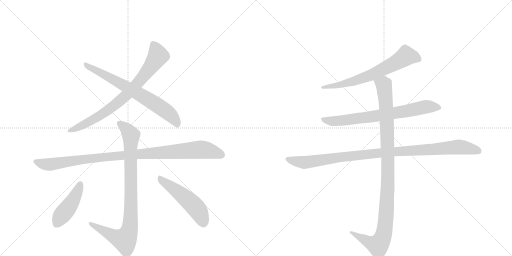
t = 0.00 s
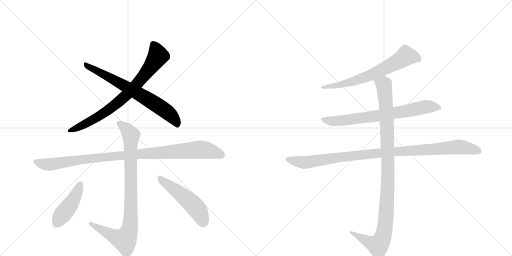
t = 1.77 s
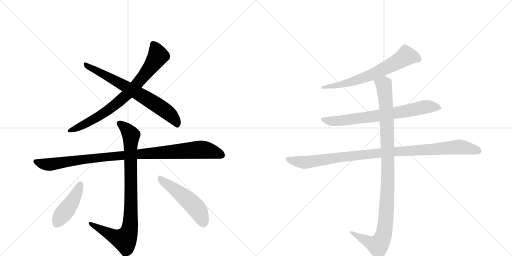
t = 3.54 s
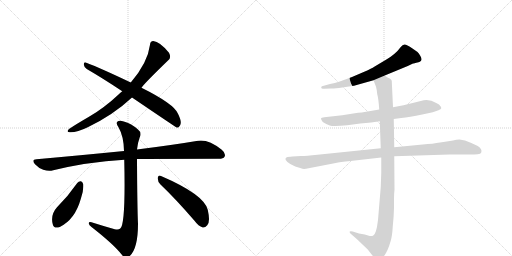
t = 5.31 s
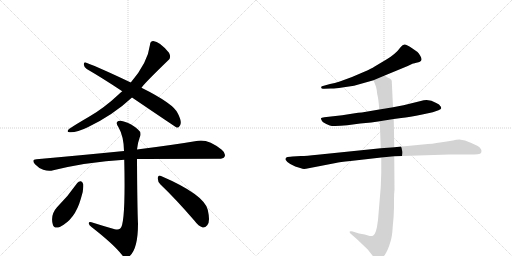
t = 7.07 s
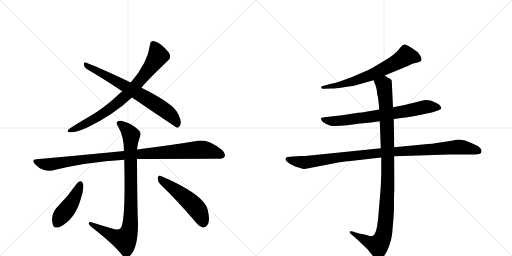
t = 8.84 s

The animated SVG that drew these frames (rendered in a browser with its animation timeline set to each time). Animation: 10 CSS @keyframes rules; one cycle of 8.84 s.

<svg version="1.1" viewBox="0 0 2048 1024" xmlns="http://www.w3.org/2000/svg">
  <g stroke="lightgray" stroke-dasharray="1,1" stroke-width="1" transform="scale(4, 4)">
    <line x1="0" y1="0" x2="256" y2="256"></line>
    <line x1="256" y1="0" x2="0" y2="256"></line>
    <line x1="128" y1="0" x2="128" y2="256"></line>
    <line x1="0" y1="128" x2="256" y2="128"></line>
    <line x1="256" y1="0" x2="512" y2="256"></line>
    <line x1="512" y1="0" x2="256" y2="256"></line>
    <line x1="384" y1="0" x2="384" y2="256"></line>
    <line x1="256" y1="128" x2="512" y2="128"></line>
  </g>
<g transform="scale(1, -1) translate(0, -850)">
   <style type="text/css">
    @keyframes keyframes0 {
      from {
       stroke: black;
       stroke-dashoffset: 770;
       stroke-width: 128;
       }
       71% {
       animation-timing-function: step-end;
       stroke: black;
       stroke-dashoffset: 0;
       stroke-width: 128;
       }
       to {
       stroke: black;
       stroke-width: 1024;
       }
       }
       #make-me-a-hanzi-animation-0 {
         animation: keyframes0 0.876628s both;
         animation-delay: 0.000000s;
         animation-timing-function: linear;
       }
    @keyframes keyframes1 {
      from {
       stroke: black;
       stroke-dashoffset: 701;
       stroke-width: 128;
       }
       70% {
       animation-timing-function: step-end;
       stroke: black;
       stroke-dashoffset: 0;
       stroke-width: 128;
       }
       to {
       stroke: black;
       stroke-width: 1024;
       }
       }
       #make-me-a-hanzi-animation-1 {
         animation: keyframes1 0.820475s both;
         animation-delay: 0.876628s;
         animation-timing-function: linear;
       }
    @keyframes keyframes2 {
      from {
       stroke: black;
       stroke-dashoffset: 1006;
       stroke-width: 128;
       }
       77% {
       animation-timing-function: step-end;
       stroke: black;
       stroke-dashoffset: 0;
       stroke-width: 128;
       }
       to {
       stroke: black;
       stroke-width: 1024;
       }
       }
       #make-me-a-hanzi-animation-2 {
         animation: keyframes2 1.068685s both;
         animation-delay: 1.697103s;
         animation-timing-function: linear;
       }
    @keyframes keyframes3 {
      from {
       stroke: black;
       stroke-dashoffset: 896;
       stroke-width: 128;
       }
       74% {
       animation-timing-function: step-end;
       stroke: black;
       stroke-dashoffset: 0;
       stroke-width: 128;
       }
       to {
       stroke: black;
       stroke-width: 1024;
       }
       }
       #make-me-a-hanzi-animation-3 {
         animation: keyframes3 0.979167s both;
         animation-delay: 2.765788s;
         animation-timing-function: linear;
       }
    @keyframes keyframes4 {
      from {
       stroke: black;
       stroke-dashoffset: 440;
       stroke-width: 128;
       }
       59% {
       animation-timing-function: step-end;
       stroke: black;
       stroke-dashoffset: 0;
       stroke-width: 128;
       }
       to {
       stroke: black;
       stroke-width: 1024;
       }
       }
       #make-me-a-hanzi-animation-4 {
         animation: keyframes4 0.608073s both;
         animation-delay: 3.744954s;
         animation-timing-function: linear;
       }
    @keyframes keyframes5 {
      from {
       stroke: black;
       stroke-dashoffset: 505;
       stroke-width: 128;
       }
       62% {
       animation-timing-function: step-end;
       stroke: black;
       stroke-dashoffset: 0;
       stroke-width: 128;
       }
       to {
       stroke: black;
       stroke-width: 1024;
       }
       }
       #make-me-a-hanzi-animation-5 {
         animation: keyframes5 0.660970s both;
         animation-delay: 4.353027s;
         animation-timing-function: linear;
       }
    @keyframes keyframes6 {
      from {
       stroke: black;
       stroke-dashoffset: 664;
       stroke-width: 128;
       }
       68% {
       animation-timing-function: step-end;
       stroke: black;
       stroke-dashoffset: 0;
       stroke-width: 128;
       }
       to {
       stroke: black;
       stroke-width: 1024;
       }
       }
       #make-me-a-hanzi-animation-6 {
         animation: keyframes6 0.790365s both;
         animation-delay: 5.013997s;
         animation-timing-function: linear;
       }
    @keyframes keyframes7 {
      from {
       stroke: black;
       stroke-dashoffset: 728;
       stroke-width: 128;
       }
       70% {
       animation-timing-function: step-end;
       stroke: black;
       stroke-dashoffset: 0;
       stroke-width: 128;
       }
       to {
       stroke: black;
       stroke-width: 1024;
       }
       }
       #make-me-a-hanzi-animation-7 {
         animation: keyframes7 0.842448s both;
         animation-delay: 5.804362s;
         animation-timing-function: linear;
       }
    @keyframes keyframes8 {
      from {
       stroke: black;
       stroke-dashoffset: 1021;
       stroke-width: 128;
       }
       77% {
       animation-timing-function: step-end;
       stroke: black;
       stroke-dashoffset: 0;
       stroke-width: 128;
       }
       to {
       stroke: black;
       stroke-width: 1024;
       }
       }
       #make-me-a-hanzi-animation-8 {
         animation: keyframes8 1.080892s both;
         animation-delay: 6.646810s;
         animation-timing-function: linear;
       }
    @keyframes keyframes9 {
      from {
       stroke: black;
       stroke-dashoffset: 1060;
       stroke-width: 128;
       }
       78% {
       animation-timing-function: step-end;
       stroke: black;
       stroke-dashoffset: 0;
       stroke-width: 128;
       }
       to {
       stroke: black;
       stroke-width: 1024;
       }
       }
       #make-me-a-hanzi-animation-9 {
         animation: keyframes9 1.112630s both;
         animation-delay: 7.727702s;
         animation-timing-function: linear;
       }
</style>
<path d="M 566 499 Q 572 511 673 609 Q 686 619 676 639 Q 639 684 613 686 Q 601 686 600 671 Q 591 599 523 520 L 489 485 Q 480 479 473 471 Q 418 419 356 383 Q 304 353 276 334 Q 263 321 280 321 Q 308 320 351 341 Q 453 390 528 460 L 566 499 Z" fill="lightgray"></path> 
<path d="M 528 460 Q 705 340 708 339 Q 715 339 720 348 Q 729 361 712 395 Q 697 434 566 499 L 523 520 Q 408 575 343 600 Q 336 603 335 592 Q 336 582 347 574 Q 414 535 489 485 L 528 460 Z" fill="lightgray"></path> 
<path d="M 548 214 Q 561 215 871 215 Q 893 214 898 223 Q 905 236 887 251 Q 833 294 792 287 Q 698 271 548 252 L 496 246 Q 336 230 146 213 Q 124 212 140 193 Q 155 177 173 171 Q 195 164 213 169 Q 348 202 497 211 L 548 214 Z" fill="lightgray"></path> 
<path d="M 459 -67 Q 413 -54 366 -39 Q 354 -36 355 -44 Q 356 -51 366 -58 Q 456 -128 489 -171 Q 504 -187 519 -174 Q 552 -144 552 -45 Q 549 19 548 214 L 548 252 Q 551 280 559 301 Q 568 320 551 333 Q 526 355 495 364 Q 477 371 469 363 Q 463 356 474 341 Q 495 305 496 246 L 497 211 Q 503 -47 481 -64 Q 474 -71 459 -67 Z" fill="lightgray"></path> 
<path d="M 309 118 Q 273 66 228 21 Q 201 -9 211 -47 Q 215 -66 239 -58 Q 300 -28 323 54 Q 335 85 333 113 Q 330 123 324 125 Q 315 126 309 118 Z" fill="lightgray"></path> 
<path d="M 642 112 Q 703 54 778 -33 Q 794 -55 811 -60 Q 821 -61 829 -51 Q 842 -38 831 11 Q 816 72 644 146 Q 634 152 631 139 Q 630 123 642 112 Z" fill="lightgray"></path> 
<path d="M 1539 548 L 1631 586 L 1652 596 Q 1654 596 1674 601 Q 1694 606 1681 627 Q 1675 637 1670 642 L 1647 658 Q 1627 671 1619 672 Q 1611 673 1603 662 Q 1582 633 1544 611 L 1497 583 Q 1488 577 1457 563 L 1408 542 L 1359 524 Q 1339 517 1320 514 L 1288 505 Q 1283 502 1285 500 Q 1285 493 1297 495 L 1323 496 Q 1336 495 1369 500 L 1416 507 L 1494 529 L 1539 548 Z" fill="lightgray"></path> 
<path d="M 1575 374 L 1605 378 Q 1637 381 1689 392 L 1731 401 L 1754 409 Q 1764 414 1765 417 Q 1765 422 1761 426 Q 1759 432 1745 438 Q 1714 458 1683 446 L 1614 429 L 1572 421 L 1517 412 L 1447 400 Q 1435 400 1413 396 L 1369 389 L 1297 381 Q 1285 380 1284 377 Q 1283 373 1291 362 Q 1305 353 1319 348 Q 1333 343 1389 349 L 1441 356 L 1485 360 L 1519 365 L 1575 374 Z" fill="lightgray"></path> 
<path d="M 1204 226 L 1170 224 Q 1163 224 1150 222 Q 1139 219 1143 210 Q 1148 201 1161 194 L 1181 184 L 1204 177 Q 1212 173 1224 175 L 1343 198 Q 1358 202 1402 206 L 1525 220 L 1577 225 L 1798 232 L 1875 232 Q 1900 232 1911 233 Q 1923 234 1925 240 Q 1930 254 1911 266 Q 1885 279 1860 288 L 1838 292 Q 1825 292 1812 288 Q 1788 285 1760 280 Q 1733 275 1691 272 L 1577 261 L 1523 257 L 1270 231 Q 1225 226 1204 226 Z" fill="lightgray"></path> 
<path d="M 1525 220 L 1525 158 L 1523 102 L 1512 -30 Q 1505 -89 1492 -93 Q 1486 -95 1479 -94 L 1459 -88 L 1436 -84 L 1411 -76 Q 1402 -73 1399 -76 Q 1397 -80 1404 -86 L 1427 -106 L 1471 -148 L 1493 -176 Q 1505 -189 1511 -189 Q 1517 -190 1529 -182 Q 1549 -163 1563 -113 Q 1569 -92 1571 -56 Q 1575 -19 1576 18 L 1576 54 Q 1576 75 1578 91 L 1577 225 L 1577 261 L 1575 374 L 1572 421 L 1567 527 Q 1565 533 1559 536 L 1550 540 L 1539 548 C 1513 563 1483 557 1494 529 L 1504 503 Q 1508 489 1509 473 Q 1514 456 1517 412 L 1519 365 L 1523 257 L 1525 220 Z" fill="lightgray"></path> 
      <clipPath id="make-me-a-hanzi-clip-0">
      <path d="M 566 499 Q 572 511 673 609 Q 686 619 676 639 Q 639 684 613 686 Q 601 686 600 671 Q 591 599 523 520 L 489 485 Q 480 479 473 471 Q 418 419 356 383 Q 304 353 276 334 Q 263 321 280 321 Q 308 320 351 341 Q 453 390 528 460 L 566 499 Z" fill="lightgray"></path>
      </clipPath>
      <path clip-path="url(#make-me-a-hanzi-clip-0)" d="M 613 673 L 632 626 L 607 587 L 517 480 L 392 382 L 286 330 " fill="none" id="make-me-a-hanzi-animation-0" stroke-dasharray="642 1284" stroke-linecap="round"></path>

      <clipPath id="make-me-a-hanzi-clip-1">
      <path d="M 528 460 Q 705 340 708 339 Q 715 339 720 348 Q 729 361 712 395 Q 697 434 566 499 L 523 520 Q 408 575 343 600 Q 336 603 335 592 Q 336 582 347 574 Q 414 535 489 485 L 528 460 Z" fill="lightgray"></path>
      </clipPath>
      <path clip-path="url(#make-me-a-hanzi-clip-1)" d="M 345 590 L 505 504 L 631 428 L 696 376 L 712 347 " fill="none" id="make-me-a-hanzi-animation-1" stroke-dasharray="573 1146" stroke-linecap="round"></path>

      <clipPath id="make-me-a-hanzi-clip-2">
      <path d="M 548 214 Q 561 215 871 215 Q 893 214 898 223 Q 905 236 887 251 Q 833 294 792 287 Q 698 271 548 252 L 496 246 Q 336 230 146 213 Q 124 212 140 193 Q 155 177 173 171 Q 195 164 213 169 Q 348 202 497 211 L 548 214 Z" fill="lightgray"></path>
      </clipPath>
      <path clip-path="url(#make-me-a-hanzi-clip-2)" d="M 143 203 L 195 192 L 385 219 L 792 251 L 836 247 L 886 230 " fill="none" id="make-me-a-hanzi-animation-2" stroke-dasharray="878 1756" stroke-linecap="round"></path>

      <clipPath id="make-me-a-hanzi-clip-3">
      <path d="M 459 -67 Q 413 -54 366 -39 Q 354 -36 355 -44 Q 356 -51 366 -58 Q 456 -128 489 -171 Q 504 -187 519 -174 Q 552 -144 552 -45 Q 549 19 548 214 L 548 252 Q 551 280 559 301 Q 568 320 551 333 Q 526 355 495 364 Q 477 371 469 363 Q 463 356 474 341 Q 495 305 496 246 L 497 211 Q 503 -47 481 -64 Q 474 -71 459 -67 Z" fill="lightgray"></path>
      </clipPath>
      <path clip-path="url(#make-me-a-hanzi-clip-3)" d="M 478 357 L 511 328 L 524 307 L 523 -14 L 516 -76 L 503 -104 L 495 -109 L 462 -99 L 362 -45 " fill="none" id="make-me-a-hanzi-animation-3" stroke-dasharray="768 1536" stroke-linecap="round"></path>

      <clipPath id="make-me-a-hanzi-clip-4">
      <path d="M 309 118 Q 273 66 228 21 Q 201 -9 211 -47 Q 215 -66 239 -58 Q 300 -28 323 54 Q 335 85 333 113 Q 330 123 324 125 Q 315 126 309 118 Z" fill="lightgray"></path>
      </clipPath>
      <path clip-path="url(#make-me-a-hanzi-clip-4)" d="M 321 114 L 287 39 L 240 -21 L 229 -44 " fill="none" id="make-me-a-hanzi-animation-4" stroke-dasharray="312 624" stroke-linecap="round"></path>

      <clipPath id="make-me-a-hanzi-clip-5">
      <path d="M 642 112 Q 703 54 778 -33 Q 794 -55 811 -60 Q 821 -61 829 -51 Q 842 -38 831 11 Q 816 72 644 146 Q 634 152 631 139 Q 630 123 642 112 Z" fill="lightgray"></path>
      </clipPath>
      <path clip-path="url(#make-me-a-hanzi-clip-5)" d="M 643 133 L 774 30 L 795 4 L 813 -42 " fill="none" id="make-me-a-hanzi-animation-5" stroke-dasharray="377 754" stroke-linecap="round"></path>

      <clipPath id="make-me-a-hanzi-clip-6">
      <path d="M 1539 548 L 1631 586 L 1652 596 Q 1654 596 1674 601 Q 1694 606 1681 627 Q 1675 637 1670 642 L 1647 658 Q 1627 671 1619 672 Q 1611 673 1603 662 Q 1582 633 1544 611 L 1497 583 Q 1488 577 1457 563 L 1408 542 L 1359 524 Q 1339 517 1320 514 L 1288 505 Q 1283 502 1285 500 Q 1285 493 1297 495 L 1323 496 Q 1336 495 1369 500 L 1416 507 L 1494 529 L 1539 548 Z" fill="lightgray"></path>
      </clipPath>
      <path clip-path="url(#make-me-a-hanzi-clip-6)" d="M 1672 615 L 1624 626 L 1574 594 L 1456 539 L 1375 514 L 1292 499 " fill="none" id="make-me-a-hanzi-animation-6" stroke-dasharray="536 1072" stroke-linecap="round"></path>

      <clipPath id="make-me-a-hanzi-clip-7">
      <path d="M 1575 374 L 1605 378 Q 1637 381 1689 392 L 1731 401 L 1754 409 Q 1764 414 1765 417 Q 1765 422 1761 426 Q 1759 432 1745 438 Q 1714 458 1683 446 L 1614 429 L 1572 421 L 1517 412 L 1447 400 Q 1435 400 1413 396 L 1369 389 L 1297 381 Q 1285 380 1284 377 Q 1283 373 1291 362 Q 1305 353 1319 348 Q 1333 343 1389 349 L 1441 356 L 1485 360 L 1519 365 L 1575 374 Z" fill="lightgray"></path>
      </clipPath>
      <path clip-path="url(#make-me-a-hanzi-clip-7)" d="M 1292 376 L 1304 368 L 1358 366 L 1619 404 L 1704 423 L 1756 418 " fill="none" id="make-me-a-hanzi-animation-7" stroke-dasharray="600 1200" stroke-linecap="round"></path>

      <clipPath id="make-me-a-hanzi-clip-8">
      <path d="M 1204 226 L 1170 224 Q 1163 224 1150 222 Q 1139 219 1143 210 Q 1148 201 1161 194 L 1181 184 L 1204 177 Q 1212 173 1224 175 L 1343 198 Q 1358 202 1402 206 L 1525 220 L 1577 225 L 1798 232 L 1875 232 Q 1900 232 1911 233 Q 1923 234 1925 240 Q 1930 254 1911 266 Q 1885 279 1860 288 L 1838 292 Q 1825 292 1812 288 Q 1788 285 1760 280 Q 1733 275 1691 272 L 1577 261 L 1523 257 L 1270 231 Q 1225 226 1204 226 Z" fill="lightgray"></path>
      </clipPath>
      <path clip-path="url(#make-me-a-hanzi-clip-8)" d="M 1154 212 L 1215 200 L 1500 236 L 1834 262 L 1913 246 " fill="none" id="make-me-a-hanzi-animation-8" stroke-dasharray="893 1786" stroke-linecap="round"></path>

      <clipPath id="make-me-a-hanzi-clip-9">
      <path d="M 1525 220 L 1525 158 L 1523 102 L 1512 -30 Q 1505 -89 1492 -93 Q 1486 -95 1479 -94 L 1459 -88 L 1436 -84 L 1411 -76 Q 1402 -73 1399 -76 Q 1397 -80 1404 -86 L 1427 -106 L 1471 -148 L 1493 -176 Q 1505 -189 1511 -189 Q 1517 -190 1529 -182 Q 1549 -163 1563 -113 Q 1569 -92 1571 -56 Q 1575 -19 1576 18 L 1576 54 Q 1576 75 1578 91 L 1577 225 L 1577 261 L 1575 374 L 1572 421 L 1567 527 Q 1565 533 1559 536 L 1550 540 L 1539 548 C 1513 563 1483 557 1494 529 L 1504 503 Q 1508 489 1509 473 Q 1514 456 1517 412 L 1519 365 L 1523 257 L 1525 220 Z" fill="lightgray"></path>
      </clipPath>
      <path clip-path="url(#make-me-a-hanzi-clip-9)" d="M 1502 525 L 1535 511 L 1547 380 L 1552 143 L 1537 -77 L 1526 -112 L 1512 -131 L 1405 -79 " fill="none" id="make-me-a-hanzi-animation-9" stroke-dasharray="932 1864" stroke-linecap="round"></path>

</g>
</svg>
